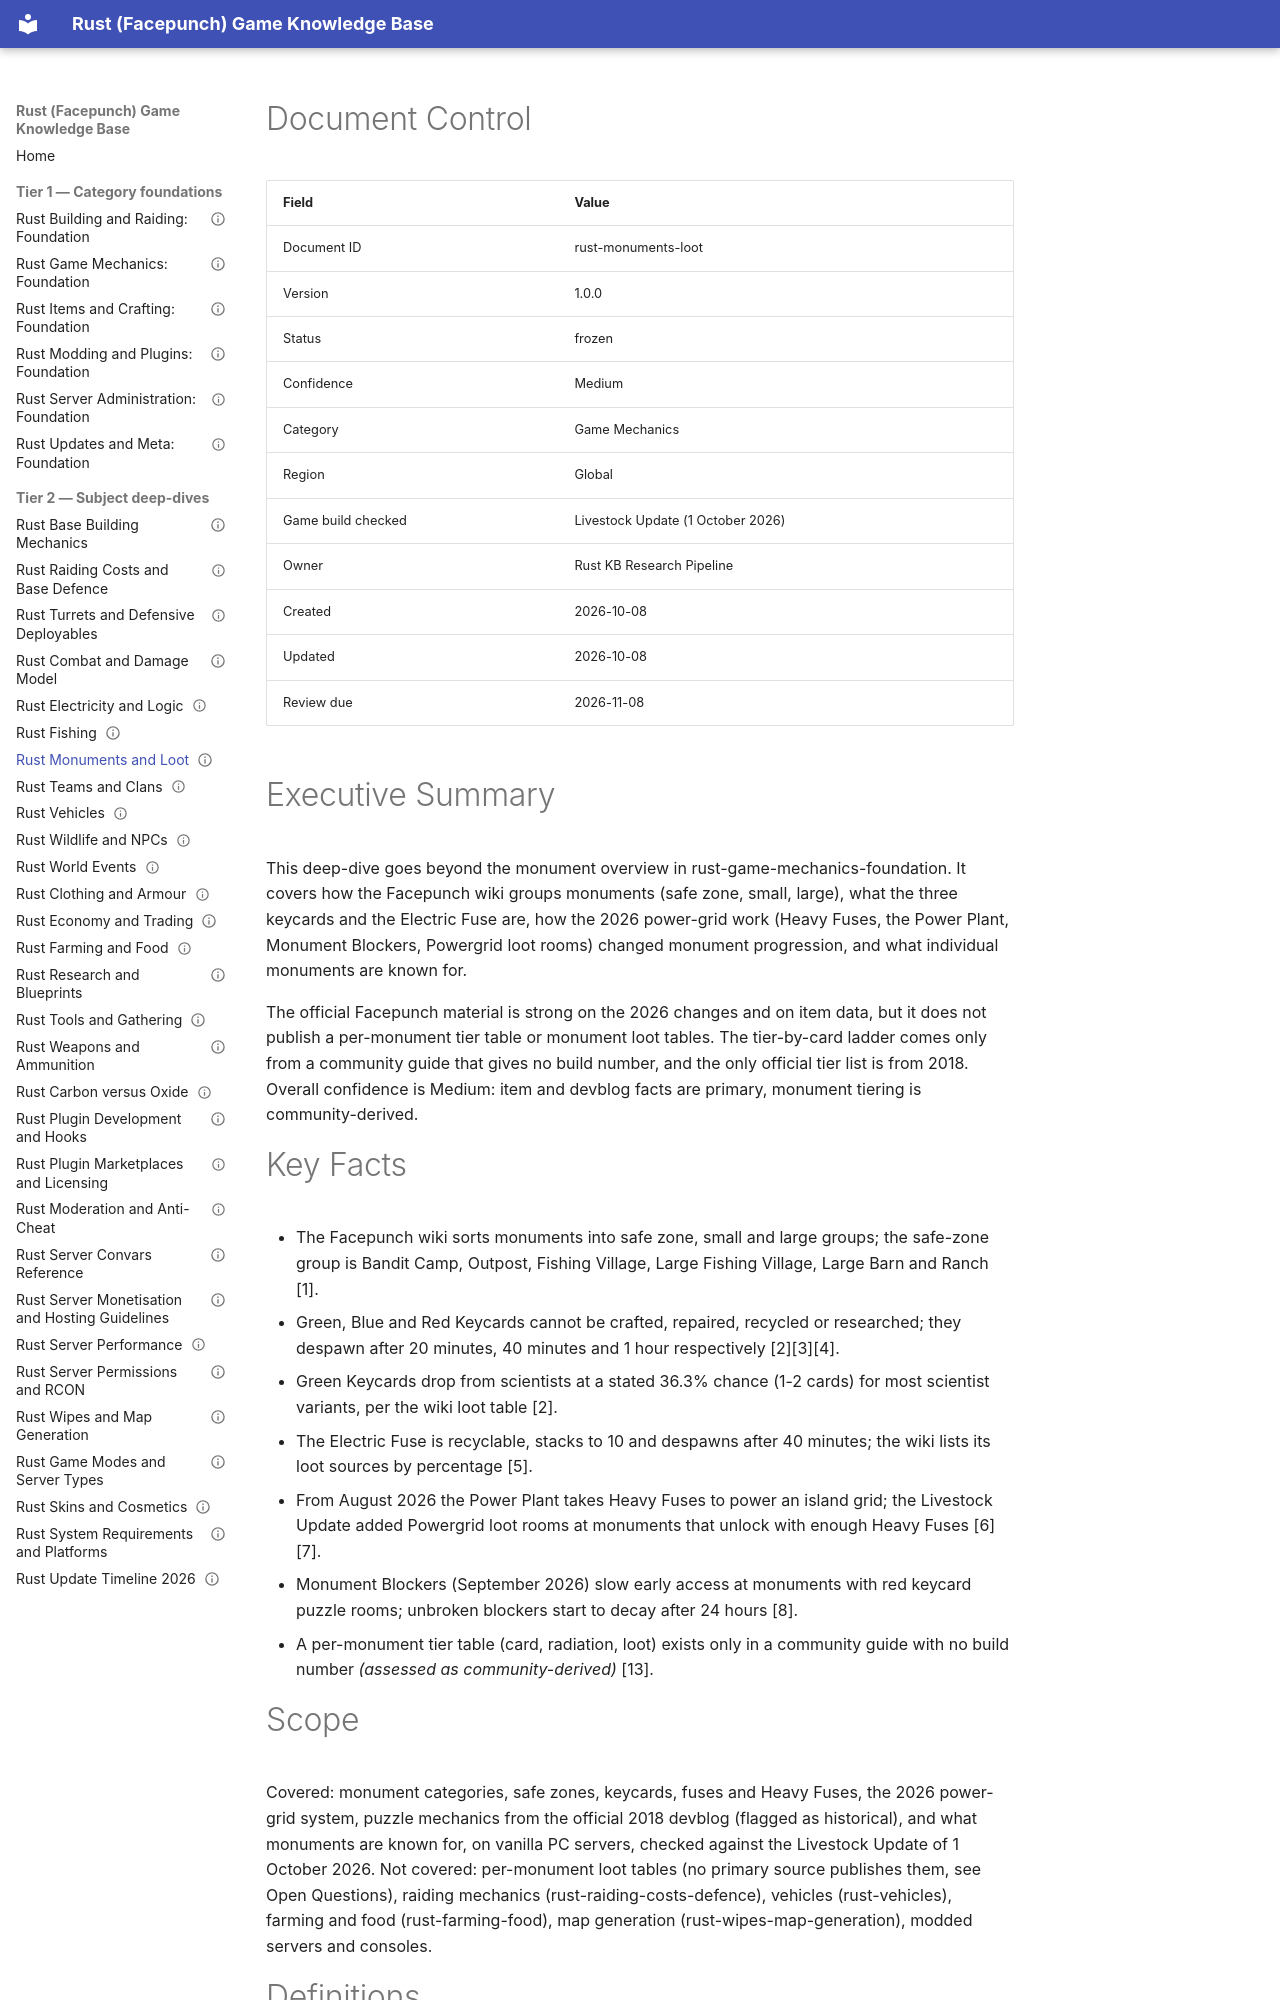

repository: VainAsher/rust-game-knowledge-base · page: game-mechanics/rust-monuments-loot/index.html · generator: mkdocs

---
id: rust-monuments-loot
title: "Rust Monuments and Loot"
version: 1.0.0
status: frozen
confidence: Medium
category: Game Mechanics
topic: "Monuments and loot"
market: Global
document_type: deep-dive
created: 2026-10-08
updated: 2026-10-08
review_due: 2026-11-08
sources_verified: 2026-10-08
supersedes: null
related: [rust-game-mechanics-foundation, rust-items-crafting-foundation, rust-building-raiding-foundation, rust-server-administration-foundation, rust-modding-plugins-foundation, rust-updates-meta-foundation, rust-combat-damage-model, rust-weapons-ammo, rust-raiding-costs-defence, rust-server-convars-reference, rust-plugin-development-hooks, rust-update-timeline-2026, rust-farming-food, rust-vehicles, rust-wipes-map-generation, rust-moderation-anti-cheat, rust-carbon-vs-oxide]
tags: [monuments, loot, keycards, fuses, heavy-fuse, power-plant, safe-zone, outpost, puzzles, oil-rig]
game_build_checked: "Livestock Update (1 October 2026)"
---

# Document Control

| Field | Value |
|-------|-------|
| Document ID | rust-monuments-loot |
| Version | 1.0.0 |
| Status | frozen |
| Confidence | Medium |
| Category | Game Mechanics |
| Region | Global |
| Game build checked | Livestock Update (1 October 2026) |
| Owner | Rust KB Research Pipeline |
| Created | 2026-10-08 |
| Updated | 2026-10-08 |
| Review due | 2026-11-08 |

# Executive Summary

This deep-dive goes beyond the monument overview in rust-game-mechanics-foundation. It covers how the Facepunch wiki groups monuments (safe zone, small, large), what the three keycards and the Electric Fuse are, how the 2026 power-grid work (Heavy Fuses, the Power Plant, Monument Blockers, Powergrid loot rooms) changed monument progression, and what individual monuments are known for.

The official Facepunch material is strong on the 2026 changes and on item data, but it does not publish a per-monument tier table or monument loot tables. The tier-by-card ladder comes only from a community guide that gives no build number, and the only official tier list is from 2018. Overall confidence is Medium: item and devblog facts are primary, monument tiering is community-derived.

# Key Facts

- The Facepunch wiki sorts monuments into safe zone, small and large groups; the safe-zone group is Bandit Camp, Outpost, Fishing Village, Large Fishing Village, Large Barn and Ranch [1].
- Green, Blue and Red Keycards cannot be crafted, repaired, recycled or researched; they despawn after 20 minutes, 40 minutes and 1 hour respectively [2][3][4].
- Green Keycards drop from scientists at a stated 36.3% chance (1-2 cards) for most scientist variants, per the wiki loot table [2].
- The Electric Fuse is recyclable, stacks to 10 and despawns after 40 minutes; the wiki lists its loot sources by percentage [5].
- From August 2026 the Power Plant takes Heavy Fuses to power an island grid; the Livestock Update added Powergrid loot rooms at monuments that unlock with enough Heavy Fuses [6][7].
- Monument Blockers (September 2026) slow early access at monuments with red keycard puzzle rooms; unbroken blockers start to decay after 24 hours [8].
- A per-monument tier table (card, radiation, loot) exists only in a community guide with no build number *(assessed as community-derived)* [13].
